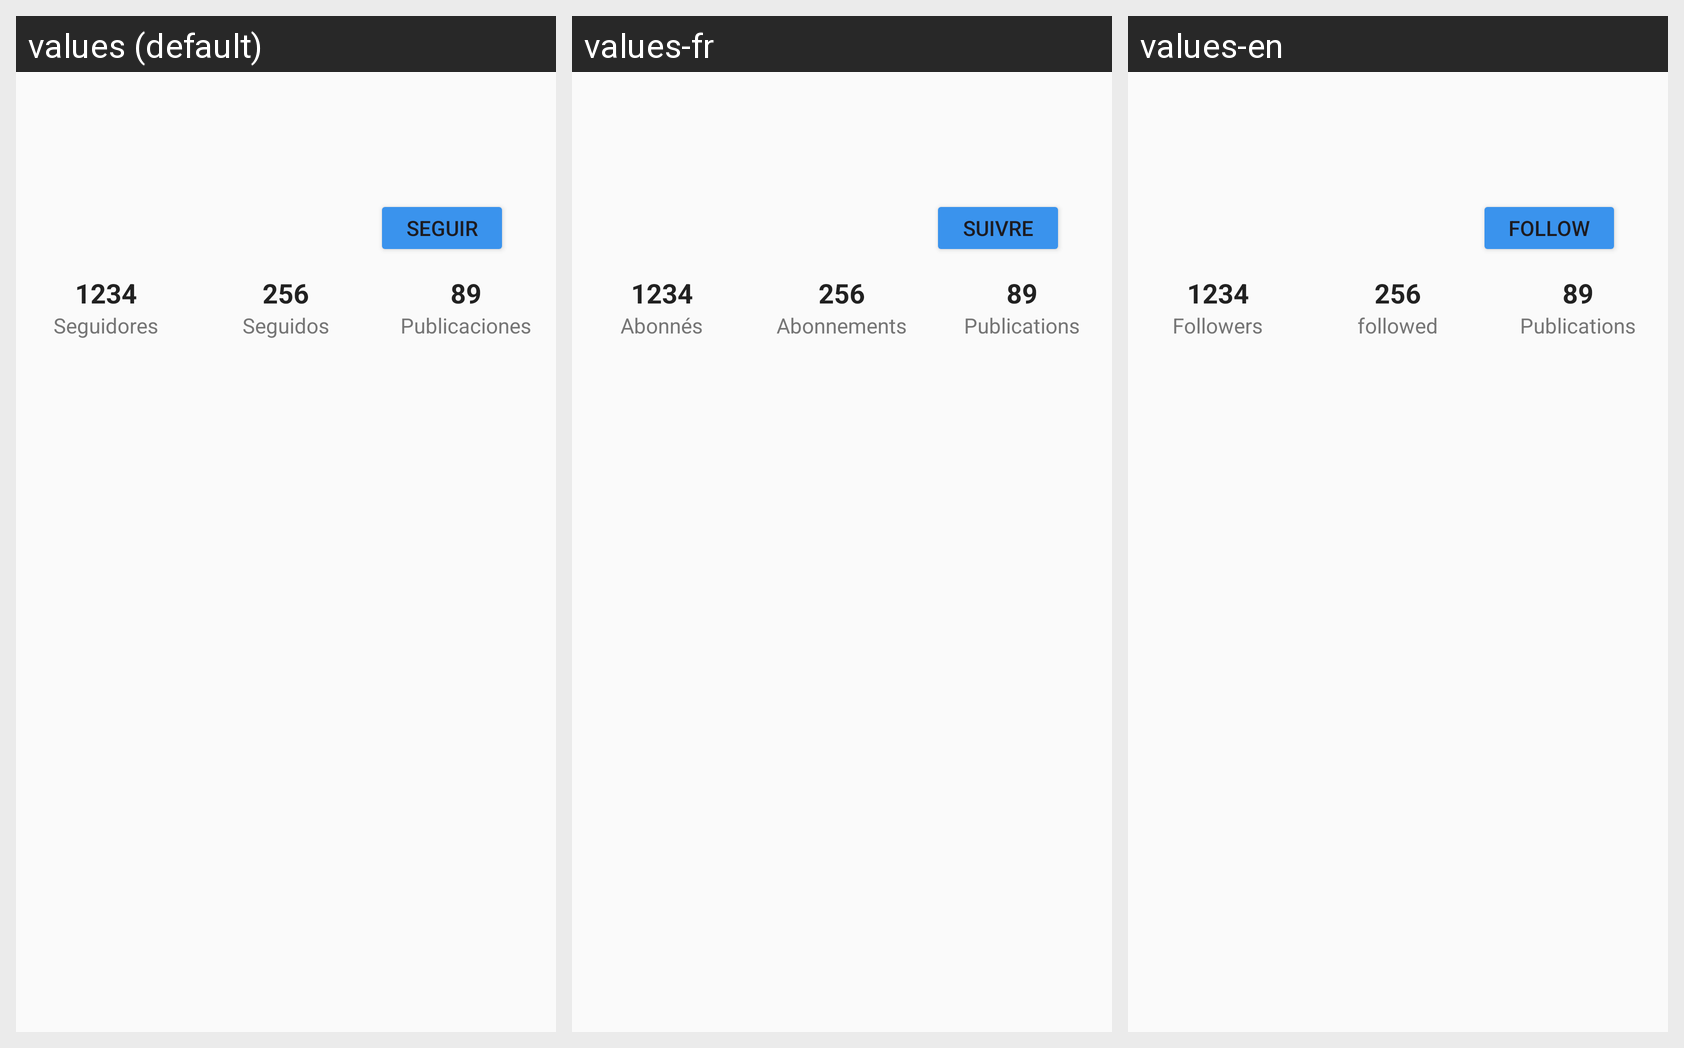

Here is an Android app screen in its default locale and in the app's own translations. Write out the translated-string differences for the strings that appear on this screen.
Android screen res/layout/activity_perfil_usuario.xml rendered under 3 locales, left to right: values (default), values-fr, values-en. Device: Nexus 5 (rendered at 1080×1920; each locale shown at half size, 540×960, under a caption strip naming it); theme Theme.LiftUp.
Strings drawn on this screen, with the default value and each locale's value (text and hints the layout hard-codes, and strings that could not be matched under every locale, appear in the picture but are not listed):

seguir
  values: Seguir
  values-fr: Suivre
  values-en: follow

seguidoresYo
  values: Seguidores
  values-fr: Abonnés
  values-en: Followers

seguidosYo
  values: Seguidos
  values-fr: Abonnements
  values-en: followed

publicaciones
  values: Publicaciones
  values-fr: Publications
  values-en: Publications
